Run: headless pygame with SDL's dummy video driver; simulated clock (each Clock.tick advances the game by its frame time, no real sleeping); random seed 0; keys injected as events and as key.get_pressed() state; mouse plan: one left click at the window centre at the start of phase 2, then a move to the lower-right quarter at the start of phase 3.
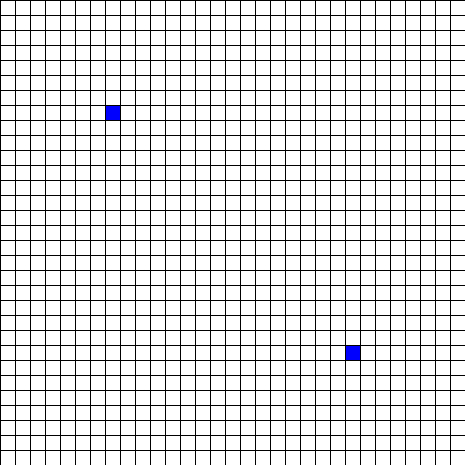
Frame 1 of 4 · flips 1–60 · no input
Frame 2 of 4 · flips 61–180 · clicked the window centre · tapped SPACE, RETURN · held RIGHT (→), D · screen unchanged from frame 1, image omitted
Frame 3 of 4 · flips 181–300 · moved the mouse to the lower-right quarter · held DOWN (↓), S · screen unchanged from frame 2, image omitted
Frame 4 of 4 · flips 301–420 · held LEFT (←), A, UP (↑), W · screen unchanged from frame 3, image omitted

The pygame program that drew these frames:

# Pathfinder using pygame

import pygame

pygame.init()

# Main window setup
SQUARES = 31
SPACING = 15
WIDTH = SPACING * SQUARES
win = pygame.display.set_mode((WIDTH, WIDTH))
pygame.display.set_caption("Pathfinder by Rory")
BLACK = (0, 0, 0)
BLUE = (0, 0, 255)
RED = (255, 0, 0)
YELLOW = (255, 255, 0)
WIGHT = (255, 255, 255)


# Classes
class Node(object):

    def __init__(self, start=True, drag=False):
        self.start = start
        self.drag = drag
        if start:
            self.position = [(SQUARES//4) * SPACING, (SQUARES//4) * SPACING]
        else:
            self.position = [(SQUARES*3//4) * SPACING, (SQUARES*3//4) * SPACING]

    def draw_node(self):
        pygame.draw.rect(win, BLUE, (self.position[0] + 1, self.position[1] + 1, SPACING - 1, SPACING - 1))

    def on_click(self, mouse_event):

        if mouse_event.type == pygame.MOUSEBUTTONDOWN:
            x, y = (event.pos[0] // SPACING) * SPACING, (event.pos[1] // SPACING) * SPACING
            if x == self.position[0] and y == self.position[1]:
                self.drag = True

        elif mouse_event.type == pygame.MOUSEMOTION:
            if self.drag:
                if main_grid.grid[event.pos[0] // SPACING][event.pos[1] // SPACING] == 0:
                    self.position[0] = (event.pos[0] // SPACING) * SPACING
                    self.position[1] = (event.pos[1] // SPACING) * SPACING
                    win.fill(WIGHT)
                    redraw_game_window()

        elif mouse_event.type == pygame.MOUSEBUTTONUP:
            if main_grid.done:
                main_grid.draw_path()
            self.drag = False


class Grid(object):

    def __init__(self, grid):
        self.grid = grid
        self.seen_set = []
        self.neighbour_set = []
        self.current_node = []
        self.path = []
        self.walls = []
        self.drawing = False
        self.done = False

    def find_path(self, grid):
        self.current_node = find_start_node(grid)
        self.seen_set = []
        self.neighbour_set = []
        if self.path_found(grid, self.current_node):
            self.current_node = self.seen_set[len(self.seen_set) - 1]
            if self.done:
                self.draw_sets(self.current_node)
            if backtrack(self.seen_set, self.current_node):
                return self.seen_set
            else:
                return 0

    def draw_path(self):
        win.fill(WIGHT)
        self.path = self.find_path(self.grid)
        if self.path:
            self.path.reverse()
            for node in self.path:
                pygame.draw.rect(win, BLUE, (node[0] * SPACING, node[1] * SPACING, SPACING, SPACING))
                redraw_game_window()
                if not self.done:
                    wait(30)
            self.done = True
        else:
            win.fill(WIGHT)
            redraw_game_window()

    def path_found(self, grid, current_node):
        self.seen_set.append(current_node)
        if is_done(grid, self.seen_set):
            return True
        if not in_neighbour_set(current_node, self.neighbour_set, self.seen_set):
            self.neighbour_set.append([current_node[0] + 1, current_node[1], current_node[2] + 1])
        if not in_neighbour_set1(current_node, self.neighbour_set, self.seen_set):
            self.neighbour_set.append([current_node[0] - 1, current_node[1], current_node[2] + 1])
        if not in_neighbour_set2(current_node, self.neighbour_set, self.seen_set):
            self.neighbour_set.append([current_node[0], current_node[1] + 1, current_node[2] + 1])
        if not in_neighbour_set3(current_node, self.neighbour_set, self.seen_set):
            self.neighbour_set.append([current_node[0], current_node[1] - 1, current_node[2] + 1])
        if not self.neighbour_set:
            return False
        current_node = self.neighbour_set[0]
        for node in self.neighbour_set:
            if node[2] < current_node[2]:
                current_node = node
        self.neighbour_set.remove(current_node)
        if not self.done:
            self.draw_sets(current_node)
            wait(5)
        if self.path_found(grid, current_node):
            return True
        return False

    def draw_sets(self, current_node):
        for node in self.seen_set:
            pygame.draw.rect(win, YELLOW, (node[0] * SPACING, node[1] * SPACING, SPACING, SPACING))
        for node in self.neighbour_set:
            pygame.draw.rect(win, RED, (node[0] * SPACING, node[1] * SPACING, SPACING, SPACING))
        pygame.draw.rect(win, BLUE, (current_node[0] * SPACING, current_node[1] * SPACING, SPACING, SPACING))
        redraw_game_window()

    def draw_wall(self, mouse_event):
        if mouse_event.type == pygame.MOUSEBUTTONDOWN:
            x, y = (mouse_event.pos[0] // SPACING) * SPACING, (mouse_event.pos[1] // SPACING) * SPACING
            if not ((x == start_node.position[0] and y == start_node.position[1])
                    or (x == end_node.position[0] and y == end_node.position[1])):
                self.drawing = True

        elif mouse_event.type == pygame.MOUSEMOTION:
            if self.drawing:
                x, y = (mouse_event.pos[0] // SPACING), (mouse_event.pos[1] // SPACING)
                if [x, y] not in self.walls:
                    self.walls.append([mouse_event.pos[0] // SPACING, mouse_event.pos[1] // SPACING])
                    pygame.draw.rect(win, BLACK, (x * SPACING, y * SPACING, SPACING, SPACING))
                redraw_game_window()

        elif mouse_event.type == pygame.MOUSEBUTTONUP:
            self.drawing = False

    def reset(self):
        self.seen_set = []
        self.neighbour_set = []
        self.current_node = []
        self.path = []
        self.walls = []
        self.done = False


# Functions
def redraw_game_window():
    draw_grid()
    start_node.draw_node()
    end_node.draw_node()
    for wall in main_grid.walls:
        pygame.draw.rect(win, BLACK, (wall[0] * SPACING, wall[1] * SPACING, SPACING, SPACING))
    pygame.display.update()


def draw_grid():
    for line in range(0, WIDTH, SPACING):
        pygame.draw.line(win, BLACK, (line, 0), (line, WIDTH))
        pygame.draw.line(win, BLACK, (0, line), (WIDTH, line))


def create_grid():
    grid = []
    for r in range(SQUARES):
        grid_rows = []
        for c in range(SQUARES):
            grid_rows.append(0)
        grid.append(grid_rows)
    return grid


def find_start_node(grid):
    for x in range(SQUARES):
        for y in range(SQUARES):
            if grid[x][y] == 1:
                return [x, y, 0]


def is_done(grid, seen_set):
    for node in seen_set:
        if grid[node[0]][node[1]] == 2:
            return True
    return False


def in_neighbour_set(current_node, neighbour_set, seen_set):
    x, y = current_node[0] + 1, current_node[1]
    if SQUARES - 1 < x or x < 0:
        return True
    if main_grid.grid[x][y] == 3:
        return True
    for node in neighbour_set:
        if x == node[0] and y == node[1]:
            return True
    for node in seen_set:
        if x == node[0] and y == node[1]:
            return True
    return False


def in_neighbour_set1(current_node, neighbour_set, seen_set):
    x, y = current_node[0] - 1, current_node[1]
    if SQUARES - 1 < current_node[0] - 1 or current_node[0] - 1 < 0:
        return True
    if main_grid.grid[x][y] == 3:
        return True
    for node in neighbour_set:
        if current_node[0] - 1 == node[0] and current_node[1] == node[1]:
            return True
    for node in seen_set:
        if current_node[0] - 1 == node[0] and current_node[1] == node[1]:
            return True
    return False


def in_neighbour_set2(current_node, neighbour_set, seen_set):
    x, y = current_node[0], current_node[1] + 1
    if SQUARES - 1 < current_node[1] + 1 or current_node[1] + 1 < 0:
        return True
    if main_grid.grid[x][y] == 3:
        return True
    for node in neighbour_set:
        if current_node[0] == node[0] and current_node[1] + 1 == node[1]:
            return True
    for node in seen_set:
        if current_node[0] == node[0] and current_node[1] + 1 == node[1]:
            return True
    return False


def in_neighbour_set3(current_node, neighbour_set, seen_set):
    x, y = current_node[0], current_node[1] - 1
    if SQUARES - 1 < current_node[1] - 1 or current_node[1] - 1 < 0:
        return True
    if main_grid.grid[x][y] == 3:
        return True
    for node in neighbour_set:
        if current_node[0] == node[0] and current_node[1] - 1 == node[1]:
            return True
    for node in seen_set:
        if current_node[0] == node[0] and current_node[1] - 1 == node[1]:
            return True
    return False


def backtrack(seen_set, current_node):
    if current_node[2] == 0:
        return True
    temp = [node for node in seen_set]
    for node in temp:
        if node[2] == current_node[2] and node != current_node:
            seen_set.remove(node)
    for node in seen_set:
        if node[2] == (current_node[2] - 1):
            if (((node[0] == current_node[0] + 1 or node[0] == current_node[0] - 1) and node[1] == current_node[1]) or
                    ((node[1] == current_node[1] + 1 or node[1] == current_node[1] - 1) and node[0] == current_node[
                        0])):
                current_node = node
                if backtrack(seen_set, current_node):
                    return True
    return False


def wait(t):
    global run
    i = 0
    while i < t:
        pygame.time.wait(1)
        i += 1
        for evt in pygame.event.get():
            if evt.type == pygame.QUIT:
                run = False
                pygame.quit()


# Main loop setup
run = True
draw = False
main_grid = Grid(create_grid())
start_node = Node(True)
end_node = Node(False)
win.fill(WIGHT)

# Main loop
while run:

    # Set grid to 0
    for i in main_grid.grid:
        for j in range(SQUARES):
            i[j] = 0

    # Set node to 1
    main_grid.grid[start_node.position[0] // SPACING][start_node.position[1] // SPACING] = 1
    main_grid.grid[end_node.position[0] // SPACING][end_node.position[1] // SPACING] = 2

    # Set walls to 3
    for walls in main_grid.walls:
        main_grid.grid[walls[0]][walls[1]] = 3

    redraw_game_window()

    # Check for event - quit
    for event in pygame.event.get():
        if event.type == pygame.QUIT:
            run = False

        # Dragging the nodes
        start_node.on_click(event)
        end_node.on_click(event)

        # Drawing walls
        main_grid.draw_wall(event)

    keys = pygame.key.get_pressed()
    if keys[pygame.K_SPACE]:
        main_grid.done = False
        main_grid.draw_path()

    if keys[pygame.K_BACKSPACE]:
        main_grid.reset()
        win.fill(WIGHT)
        redraw_game_window()

pygame.quit()
